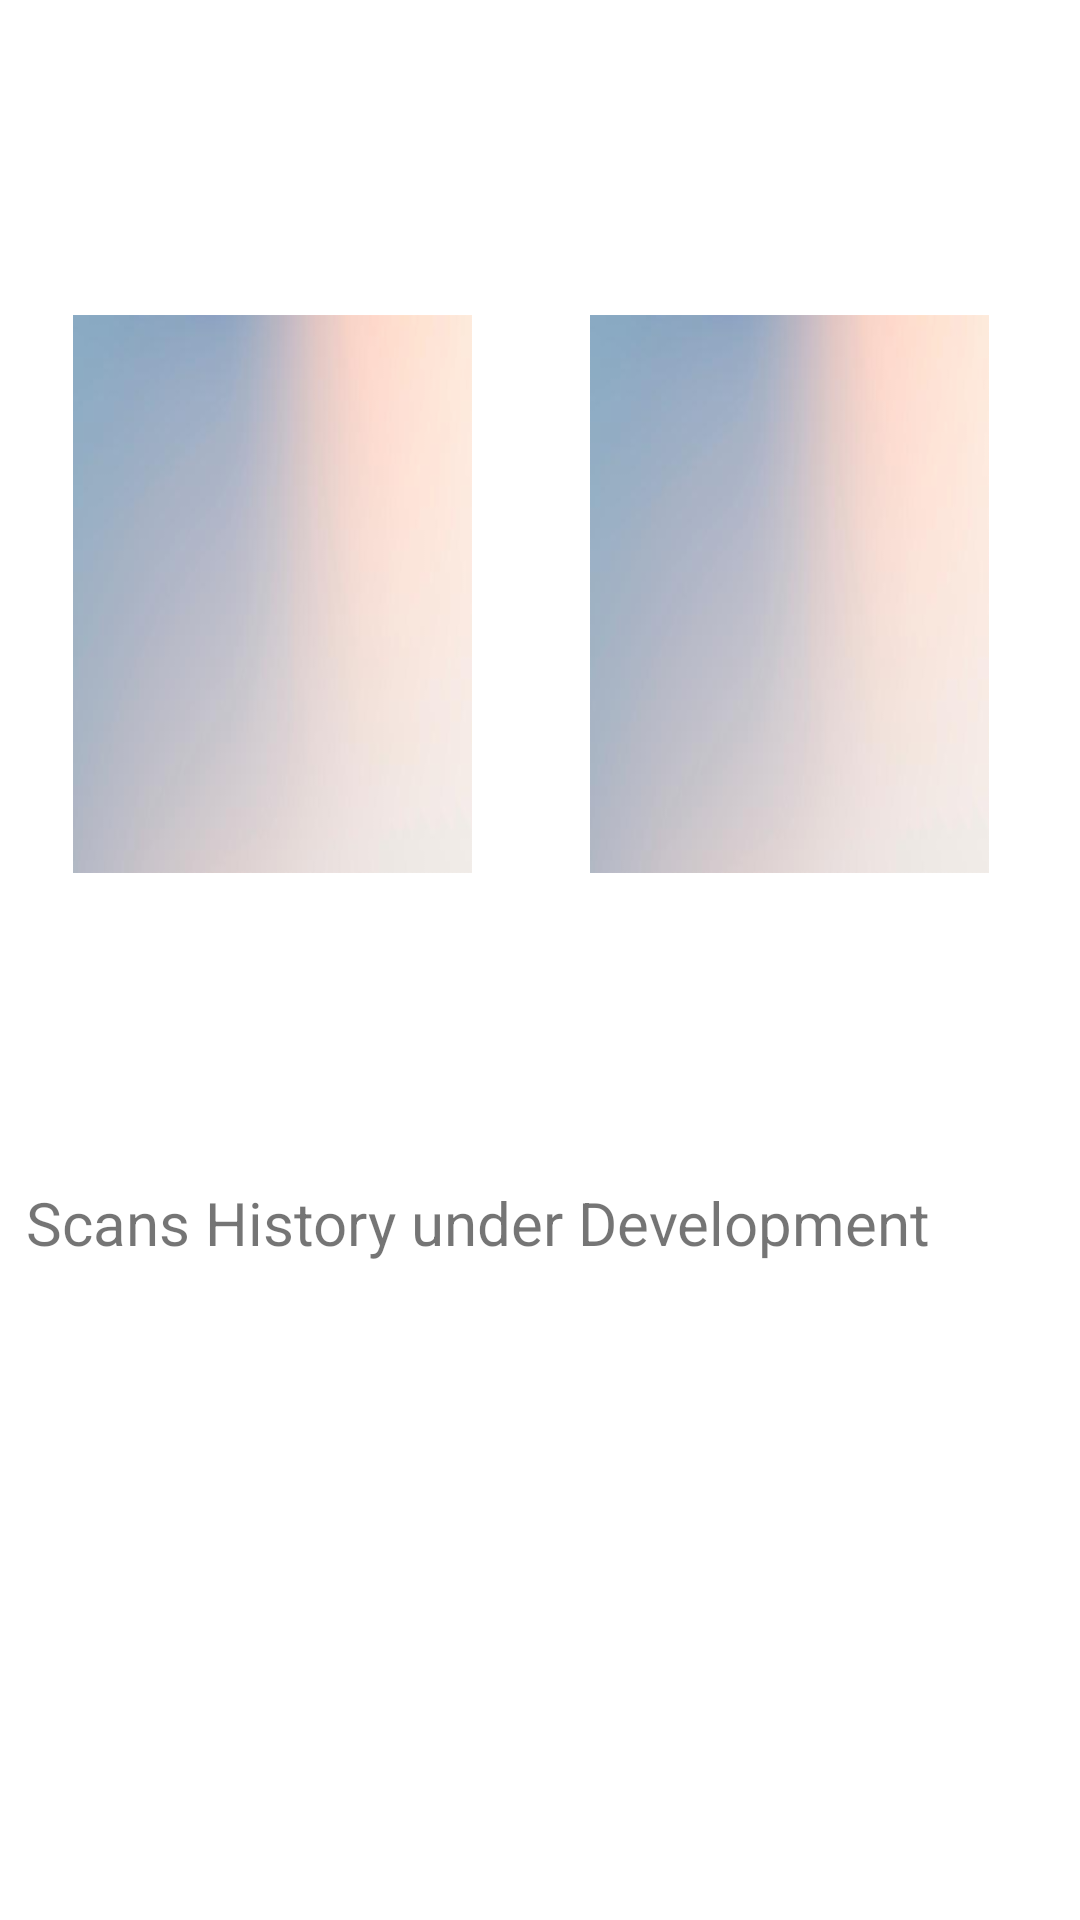

The Android layout XML behind this screen, and the referenced resources:
<!-- AndroidManifest.xml: application theme Theme.SFDC -->
<!-- res/layout/fragment_home.xml -->
<?xml version="1.0" encoding="utf-8"?>
<androidx.constraintlayout.widget.ConstraintLayout xmlns:android="http://schemas.android.com/apk/res/android"
    xmlns:app="http://schemas.android.com/apk/res-auto"
    xmlns:tools="http://schemas.android.com/tools"
    android:layout_width="match_parent"
    android:layout_height="match_parent"
    tools:context=".Home">

    <TextView
        android:id="@+id/text_home"
        android:layout_width="match_parent"
        android:layout_height="wrap_content"
        android:layout_marginStart="8dp"
        android:layout_marginTop="8dp"
        android:layout_marginEnd="8dp"
        android:textAlignment="center"
        android:textSize="20sp"
        app:layout_constraintBottom_toBottomOf="parent"
        app:layout_constraintEnd_toEndOf="parent"
        app:layout_constraintStart_toStartOf="parent"
        app:layout_constraintTop_toTopOf="parent"
        android:gravity="center_horizontal" />

    <androidx.constraintlayout.widget.ConstraintLayout
        android:id="@+id/tableLayout"
        android:layout_width="match_parent"
        android:layout_height="match_parent"
        app:layout_constraintBottom_toBottomOf="parent"
        app:layout_constraintEnd_toEndOf="parent"
        app:layout_constraintHorizontal_bias="0.0"
        app:layout_constraintStart_toStartOf="parent"
        app:layout_constraintTop_toTopOf="parent"
        app:layout_constraintVertical_bias="0.0">

        <TableRow
            android:id="@+id/tableRow1"
            android:layout_width="133dp"
            android:layout_height="186dp"
            android:background="@drawable/back6"
            app:layout_constraintBottom_toBottomOf="parent"
            app:layout_constraintEnd_toEndOf="parent"
            app:layout_constraintHorizontal_bias="0.866"
            app:layout_constraintStart_toStartOf="parent"
            app:layout_constraintTop_toTopOf="parent"
            app:layout_constraintVertical_bias="0.231" />

        <TableRow
            android:id="@+id/tableRow"
            android:layout_width="133dp"
            android:layout_height="186dp"
            android:background="@drawable/back6"
            app:layout_constraintBottom_toBottomOf="parent"
            app:layout_constraintEnd_toEndOf="parent"
            app:layout_constraintHorizontal_bias="0.107"
            app:layout_constraintStart_toStartOf="parent"
            app:layout_constraintTop_toTopOf="parent"
            app:layout_constraintVertical_bias="0.231" />

        <Button
            android:id="@+id/scanCamera"
            android:layout_width="wrap_content"
            android:layout_height="wrap_content"
            android:layout_marginStart="128dp"
            android:layout_marginTop="276dp"
            android:layout_marginEnd="128dp"
            android:layout_marginBottom="95dp"
            android:text="Take New Scan"
            app:layout_constraintBottom_toBottomOf="parent"
            app:layout_constraintEnd_toEndOf="parent"
            app:layout_constraintStart_toStartOf="parent"
            app:layout_constraintTop_toBottomOf="@+id/tableRow" />

        <TextView
            android:id="@+id/textView4"
            android:layout_width="320dp"
            android:layout_height="46dp"
            android:layout_marginStart="50dp"
            android:layout_marginTop="103dp"
            android:layout_marginEnd="41dp"
            android:layout_marginBottom="127dp"
            android:text="Scans History under Development"
            android:textAlignment="center"
            android:textSize="20dp"
            app:layout_constraintBottom_toTopOf="@+id/scanCamera"
            app:layout_constraintEnd_toEndOf="parent"
            app:layout_constraintHorizontal_bias="1.0"
            app:layout_constraintStart_toStartOf="parent"
            app:layout_constraintTop_toBottomOf="@+id/tableRow1"
            app:layout_constraintVertical_bias="0.0" />

    </androidx.constraintlayout.widget.ConstraintLayout>

</androidx.constraintlayout.widget.ConstraintLayout>
<!-- resources referenced by this layout -->
<resources>
  <!-- drawable back6: png bitmap (drawable-hdpi, 42718 bytes) -->
  <style name="Theme.SFDC" parent="Theme.MaterialComponents.DayNight.NoActionBar">
          
          <item name="colorPrimary">@color/purple_500</item>
          <item name="colorPrimaryVariant">@color/cardview_dark_background</item>
          <item name="colorOnPrimary">@color/white</item>
          
          <item name="colorSecondary">@color/teal_200</item>
          <item name="colorSecondaryVariant">@color/teal_700</item>
          <item name="colorOnSecondary">@color/black</item>
          
          <item name="android:statusBarColor" tools:targetApi="l">?attr/colorPrimaryVariant</item>
          
      </style>
  <color name="purple_500">@color/purple_200</color>
  <color name="cardview_dark_background">#424242</color>
  <color name="white">#FFFFFFFF</color>
  <color name="teal_200">@color/teal_700</color>
  <color name="teal_700">#FF018786</color>
  <color name="black">#FF000000</color>
  <color name="purple_200">#345C58</color>
</resources>
